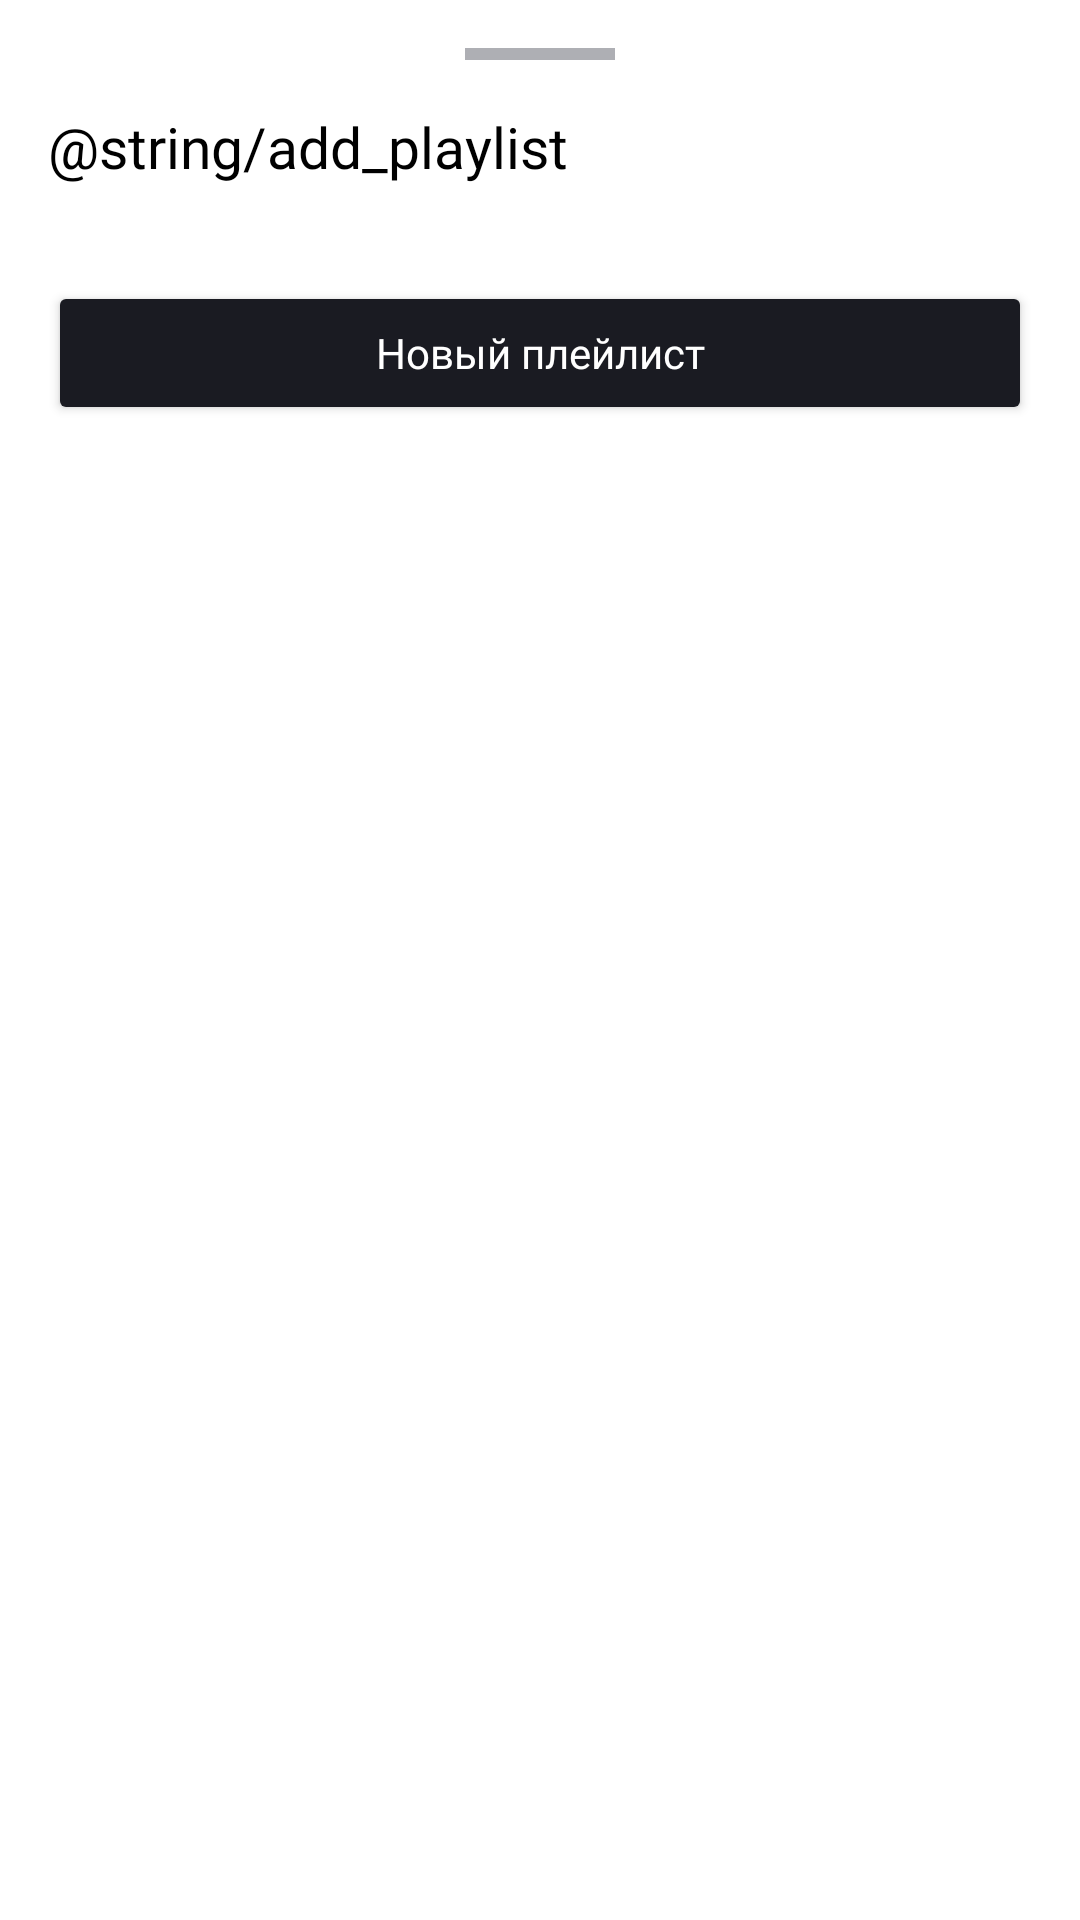

Layout XML and referenced resources for this Android screen:
<!-- AndroidManifest.xml: application theme Base.Theme.PlaylistMaker -->
<!-- res/layout/bottom_sheet_playlists.xml -->
<?xml version="1.0" encoding="utf-8"?>
<LinearLayout xmlns:android="http://schemas.android.com/apk/res/android"
    xmlns:app="http://schemas.android.com/apk/res-auto"
    android:layout_width="match_parent"
    android:layout_height="wrap_content"
    android:orientation="vertical"
    android:background="@drawable/bottom_sheet_bg"
    android:padding="16dp"
    >

    
    <View
        android:layout_width="50dp"
        android:layout_height="4dp"
        android:layout_gravity="center_horizontal"
        android:background="@color/singer_search"
        android:layout_marginBottom="16dp" />

    
    <TextView
        android:layout_width="match_parent"
        android:layout_height="wrap_content"
        android:text="@string/add_playlist"
        android:textSize="19sp"
        android:fontFamily="@font/ys_display_medium"
        android:textColor="@color/song_name_search"
        android:layout_marginBottom="16dp" />

    
    <androidx.recyclerview.widget.RecyclerView
        android:id="@+id/playlistRecyclerView"
        android:layout_width="match_parent"
        android:layout_height="wrap_content"
        android:nestedScrollingEnabled="true" />

    
    <Button
        android:id="@+id/createPlaylistButton"
        android:layout_width="match_parent"
        android:layout_height="wrap_content"
        android:layout_marginTop="16dp"
        android:layout_marginBottom="8dp"
        android:text="@string/new_playlist"
        android:textAllCaps="false"
        android:fontFamily="@font/ys_display_medium"
        android:textSize="14sp"
        app:backgroundTint="@color/media_button"
        android:textColor="@color/media_button_text"
        app:cornerRadius="54dp" />

</LinearLayout>
<!-- resources referenced by this layout -->
<resources>
  <color name="media_button">#1A1B22</color>
  <color name="media_button_text">#FFFFFFFF</color>
  <color name="singer_search">#AEAFB4</color>
  <color name="song_name_search">#000000</color>
  <!-- drawable bottom_sheet_bg (drawable) -->
  <?xml version="1.0" encoding="utf-8"?>
  <shape xmlns:android="http://schemas.android.com/apk/res/android">
      <solid android:color="@color/windowBackground"/>
      <corners
          android:topLeftRadius="16dp"
          android:topRightRadius="16dp" />
  </shape>
  <string name="new_playlist">Новый плейлист</string>
  <style name="Base.Theme.PlaylistMaker" parent="Theme.MaterialComponents.DayNight.NoActionBar">
          
          <item name="colorPrimary">@color/blue</item>
          <item name="colorSecondary">@color/white</item>
  
          
          <item name="android:windowBackground">@color/windowBackground</item>
          <item name="android:colorBackground">@color/colorBackground</item>
      </style>
  <color name="windowBackground">#FFFFFFFF</color>
  <color name="blue">#3772E7</color>
  <color name="white">#FFFFFFFF</color>
  <color name="colorBackground">#FFFFFFFF</color>
</resources>
